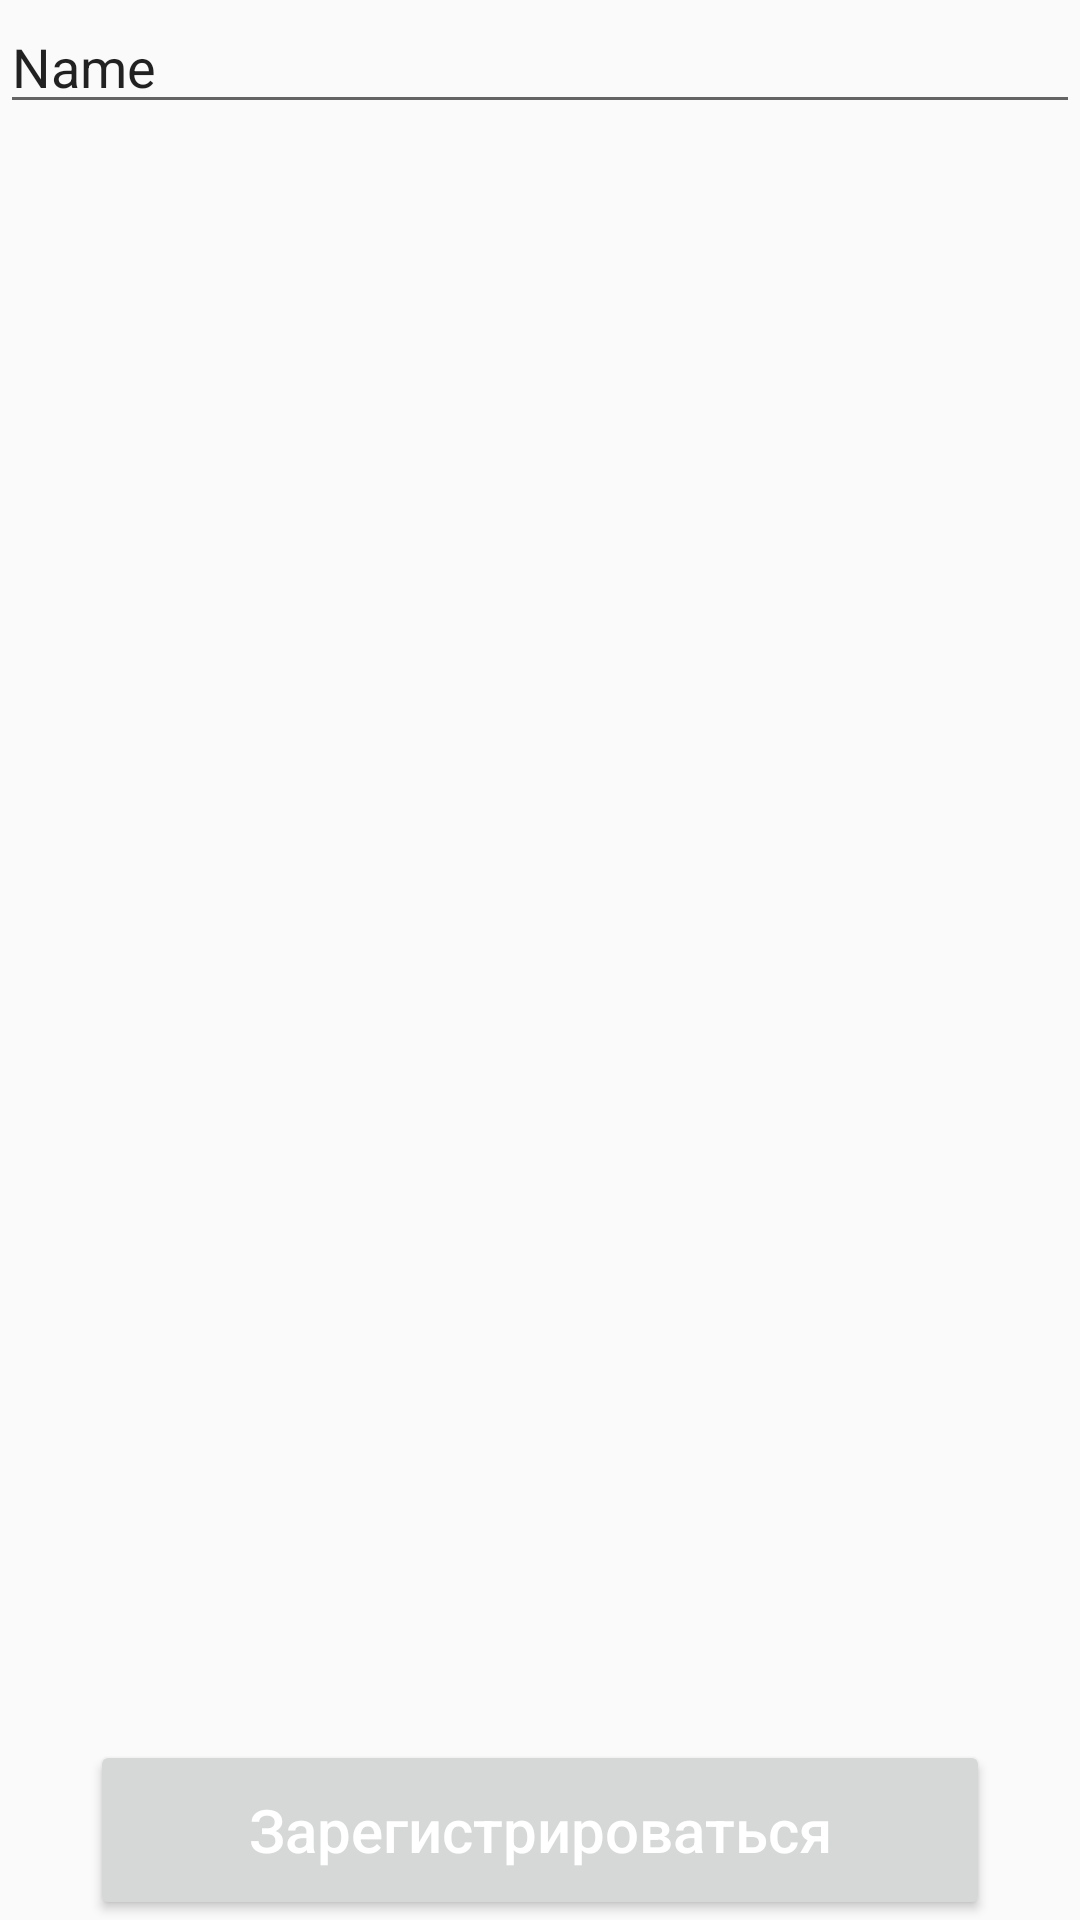

Produce the Android XML layout that renders to this screen, including the resource entries it uses.
<!-- AndroidManifest.xml: activity theme MyCustomTheme -->
<!-- res/layout/activity_sign_up.xml -->
<?xml version="1.0" encoding="utf-8"?>
<LinearLayout xmlns:android="http://schemas.android.com/apk/res/android"
    xmlns:app="http://schemas.android.com/apk/res-auto"
    xmlns:tools="http://schemas.android.com/tools"
    android:layout_width="match_parent"
    android:layout_height="match_parent"
    android:orientation="vertical"
    tools:context=".SignUpActivity">

    <EditText
        android:id="@+id/editText"
        android:layout_width="match_parent"
        android:layout_height="wrap_content"
        android:ems="10"
        android:inputType="textPersonName"
        android:text="Name" />

    <LinearLayout
        android:layout_width="match_parent"
        android:layout_height="match_parent"
        android:orientation="vertical"
        android:gravity="bottom">

        <Button
            android:id="@+id/button2"
            android:layout_width="match_parent"
            android:layout_height="60dp"
            android:layout_marginLeft="30dp"
            android:layout_marginRight="30dp"
            android:text="@string/sign_up"
            android:textSize="20sp"
            android:textAllCaps="false"
            android:textColor="@android:color/white"
            app:backgroundTint="@color/colorPrimary" />

    </LinearLayout>

</LinearLayout>
<!-- resources referenced by this layout -->
<resources>
  <color name="colorPrimary">#0EAC14</color>
  <string name="sign_up">Зарегистрироваться</string>
  <style name="MyCustomTheme" parent="Theme.AppCompat.Light">
          <item name="actionBarStyle">@style/MyActionBarTheme</item>
      </style>
  <style name="MyActionBarTheme" parent="Widget.AppCompat.Light.ActionBar.Solid">
          <item name="background">@color/colorPrimary</item>
          <item name="titleTextStyle">@style/MyActionBarTitle</item>
      </style>
  <style name="MyActionBarTitle" parent="@style/TextAppearance.AppCompat.Widget.ActionBar.Title">
          <item name="android:textColor">@android:color/white</item>
          <item name="android:text">@string/sign_up</item>
      </style>
</resources>
